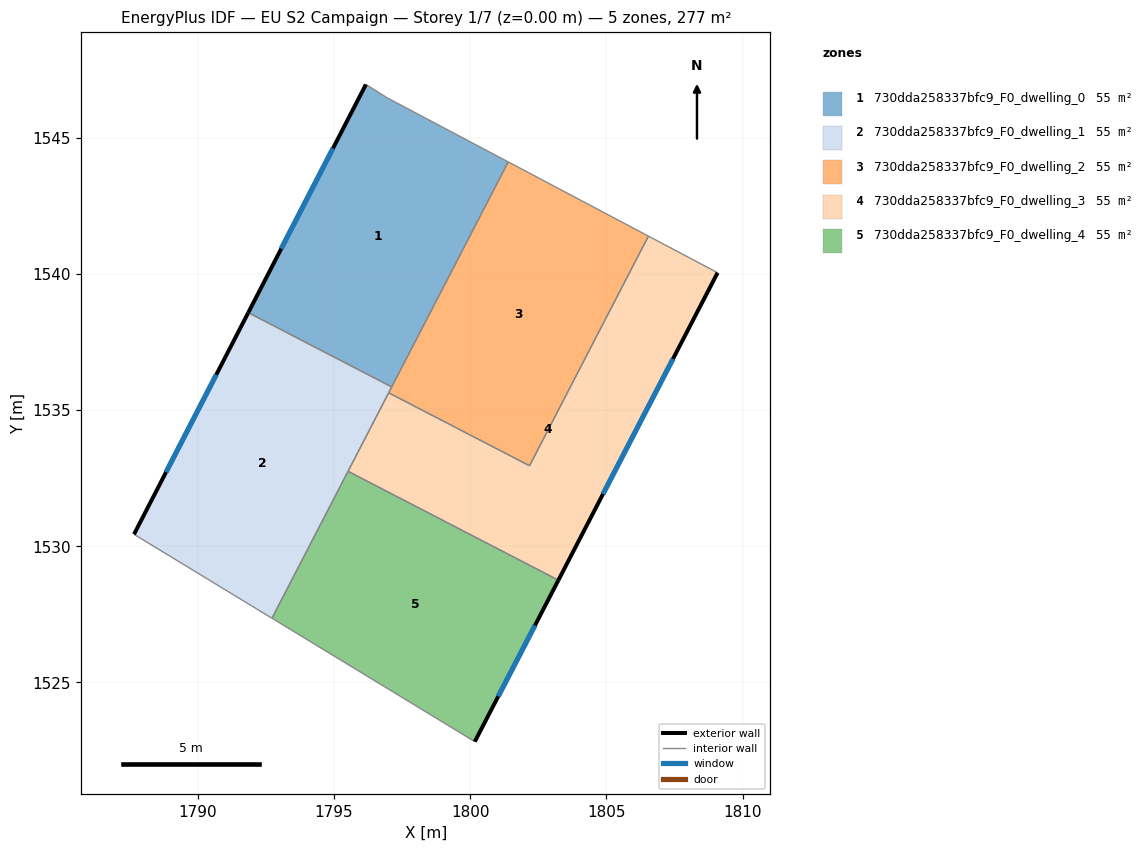
=== STOREY PLAN SPEC (per zone: floor XY polygon, exterior-wall plan segments, windows/doors) ===
zone 1: 730dda258337bfc9_F0_dwelling_0  (55.4 m²)
  floor: (1801.40, 1544.11) (1797.12, 1535.85) (1791.85, 1538.57) (1796.17, 1546.95) (1796.97, 1546.45)
  exterior wall: (1796.17, 1546.95) – (1791.85, 1538.57)  [9.4 m]
    window: (1794.96, 1544.60) – (1793.06, 1540.92)  [5.5 m²]
  interior walls: 4
zone 2: 730dda258337bfc9_F0_dwelling_1  (55.4 m²)
  floor: (1797.12, 1535.85) (1792.72, 1527.36) (1787.66, 1530.44) (1791.85, 1538.57)
  exterior wall: (1791.85, 1538.57) – (1787.66, 1530.44)  [9.2 m]
    window: (1790.68, 1536.29) – (1788.84, 1532.72)  [5.3 m²]
  interior walls: 5
zone 3: 730dda258337bfc9_F0_dwelling_2  (55.4 m²)
  floor: (1806.54, 1541.38) (1802.18, 1532.95) (1797.01, 1535.63) (1801.40, 1544.11)
  interior walls: 5
zone 4: 730dda258337bfc9_F0_dwelling_3  (55.4 m²)
  floor: (1809.08, 1540.04) (1803.24, 1528.75) (1795.52, 1532.75) (1797.01, 1535.63) (1802.18, 1532.95) (1806.54, 1541.38)
  exterior wall: (1803.24, 1528.75) – (1809.08, 1540.04)  [12.7 m]
    window: (1804.87, 1531.92) – (1807.44, 1536.88)  [7.4 m²]
  interior walls: 5
zone 5: 730dda258337bfc9_F0_dwelling_4  (55.4 m²)
  floor: (1803.24, 1528.75) (1800.17, 1522.83) (1792.72, 1527.36) (1795.52, 1532.75)
  exterior wall: (1800.17, 1522.83) – (1803.24, 1528.75)  [6.7 m]
    window: (1801.03, 1524.49) – (1802.38, 1527.09)  [3.9 m²]
  interior walls: 3

=== DERIVED (storey summary) ===
Building: EU S2 Campaign
Storey: 1 of 7  (floor level z = 0.00 m)
Storey gross floor area: 277.0 m²
Zones on this storey: 5
  - 730dda258337bfc9_F0_dwelling_0: floor 55.4 m²; exterior wall 9.4 m (28.3 m²); 1 window(s) 5.5 m²; WWR 19.3%
  - 730dda258337bfc9_F0_dwelling_1: floor 55.4 m²; exterior wall 9.2 m (27.5 m²); 1 window(s) 5.3 m²; WWR 19.3%
  - 730dda258337bfc9_F0_dwelling_2: floor 55.4 m²
  - 730dda258337bfc9_F0_dwelling_3: floor 55.4 m²; exterior wall 12.7 m (38.1 m²); 1 window(s) 7.4 m²; WWR 19.3%
  - 730dda258337bfc9_F0_dwelling_4: floor 55.4 m²; exterior wall 6.7 m (20.0 m²); 1 window(s) 3.9 m²; WWR 19.3%
Zone adjacency (shared interzone walls):
  - 730dda258337bfc9_F0_dwelling_0 ↔ 730dda258337bfc9_F0_dwelling_1
  - 730dda258337bfc9_F0_dwelling_0 ↔ 730dda258337bfc9_F0_dwelling_2
  - 730dda258337bfc9_F0_dwelling_1 ↔ 730dda258337bfc9_F0_dwelling_2
  - 730dda258337bfc9_F0_dwelling_1 ↔ 730dda258337bfc9_F0_dwelling_3
  - 730dda258337bfc9_F0_dwelling_1 ↔ 730dda258337bfc9_F0_dwelling_4
  - 730dda258337bfc9_F0_dwelling_2 ↔ 730dda258337bfc9_F0_dwelling_3
  - 730dda258337bfc9_F0_dwelling_3 ↔ 730dda258337bfc9_F0_dwelling_4